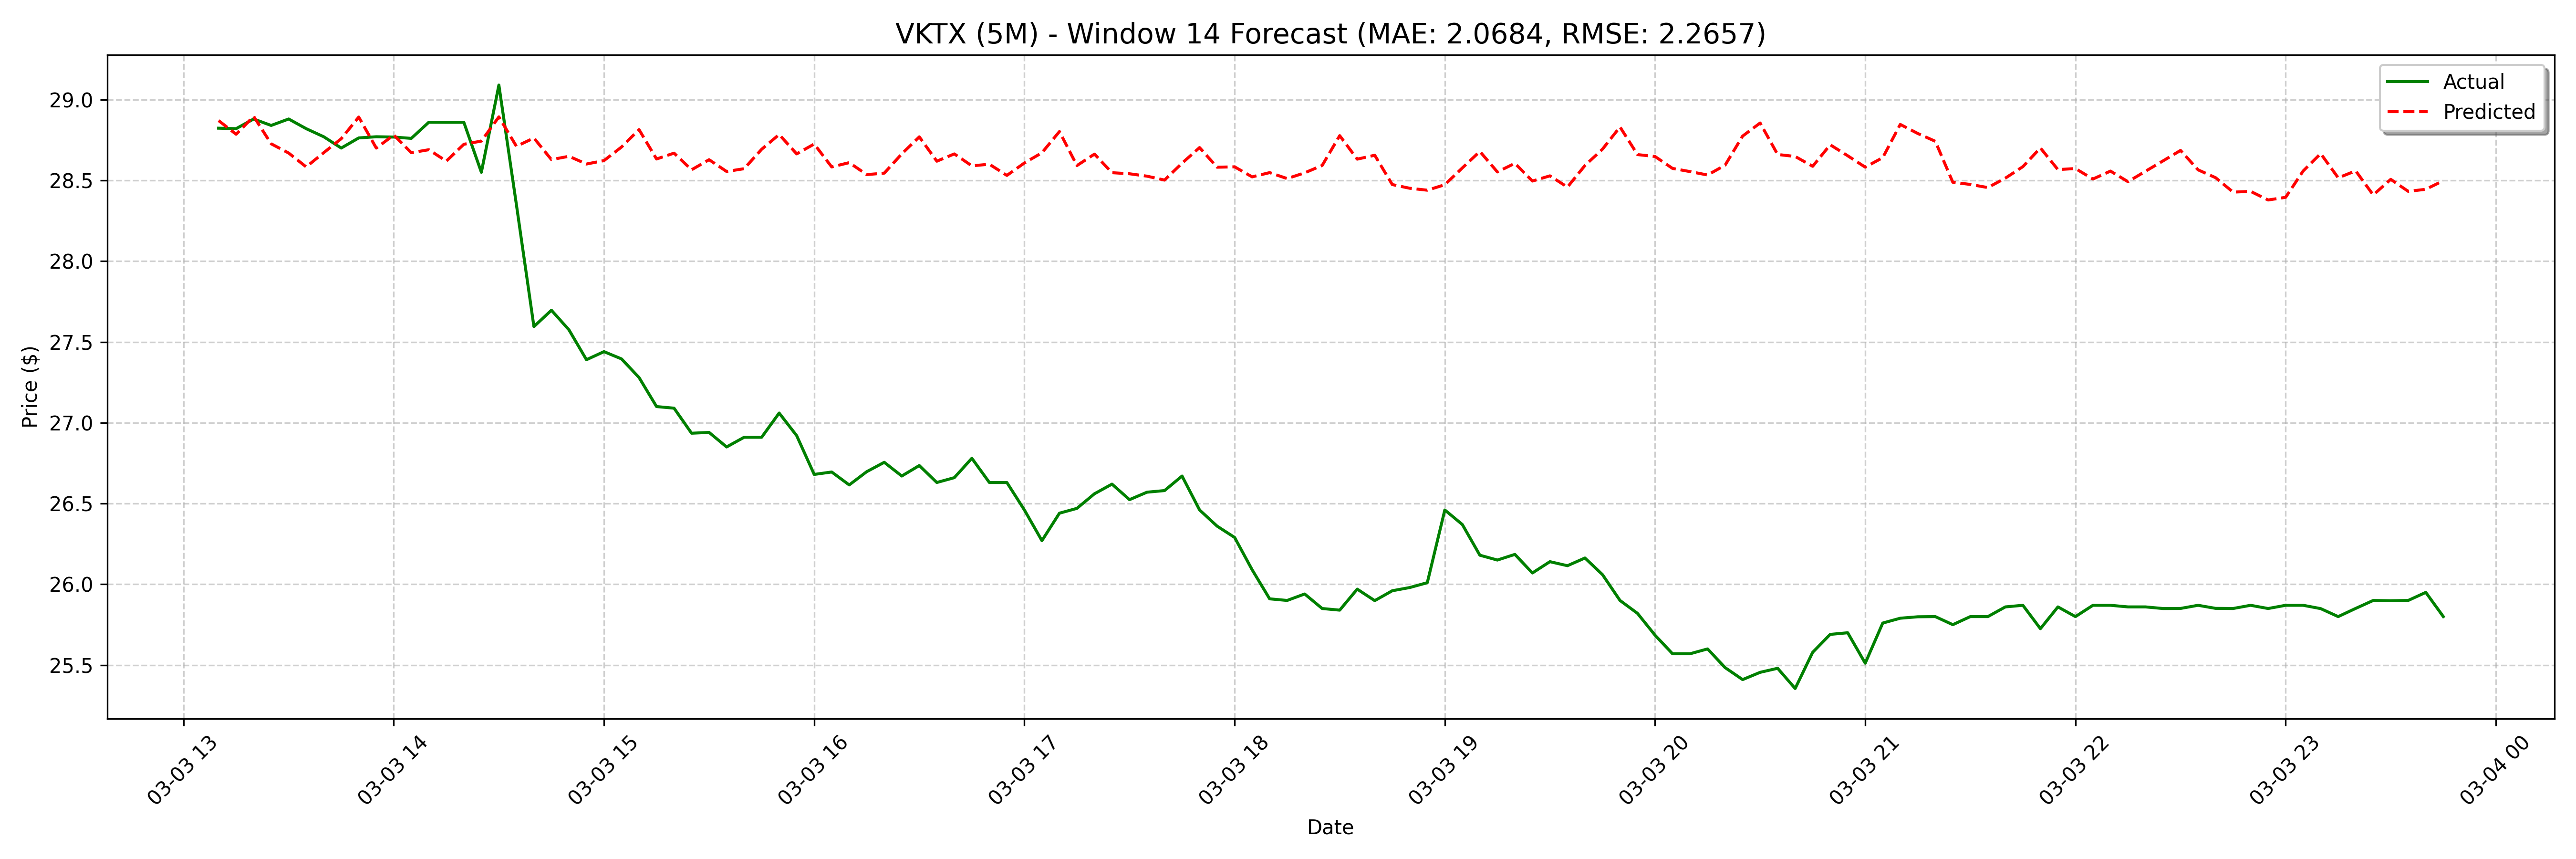

The data file committed next to this chart (first rows):
date, actual, forecast
2025-03-03 13:10:00, 28.82, 28.87
2025-03-03 13:15:00, 28.82, 28.79
2025-03-03 13:20:00, 28.88, 28.9
2025-03-03 13:25:00, 28.84, 28.73
2025-03-03 13:30:00, 28.88, 28.67
2025-03-03 13:35:00, 28.82, 28.58
2025-03-03 13:40:00, 28.77, 28.67
2025-03-03 13:45:00, 28.7, 28.76
2025-03-03 13:50:00, 28.76, 28.89
2025-03-03 13:55:00, 28.77, 28.7
2025-03-03 14:00:00, 28.77, 28.78
2025-03-03 14:05:00, 28.76, 28.67
2025-03-03 14:10:00, 28.86, 28.69
2025-03-03 14:15:00, 28.86, 28.62
2025-03-03 14:20:00, 28.86, 28.72
2025-03-03 14:25:00, 28.55, 28.74
2025-03-03 14:30:00, 29.09, 28.89
2025-03-03 14:35:00, 28.35, 28.71
2025-03-03 14:40:00, 27.59, 28.76
2025-03-03 14:45:00, 27.7, 28.63
2025-03-03 14:50:00, 27.58, 28.65
2025-03-03 14:55:00, 27.39, 28.6
2025-03-03 15:00:00, 27.44, 28.62
2025-03-03 15:05:00, 27.4, 28.71
2025-03-03 15:10:00, 27.28, 28.81
2025-03-03 15:15:00, 27.1, 28.63
2025-03-03 15:20:00, 27.09, 28.67
2025-03-03 15:25:00, 26.93, 28.57
2025-03-03 15:30:00, 26.94, 28.63
2025-03-03 15:35:00, 26.85, 28.56
2025-03-03 15:40:00, 26.91, 28.57
2025-03-03 15:45:00, 26.91, 28.69
2025-03-03 15:50:00, 27.06, 28.78
2025-03-03 15:55:00, 26.92, 28.66
2025-03-03 16:00:00, 26.68, 28.72
2025-03-03 16:05:00, 26.69, 28.58
2025-03-03 16:10:00, 26.61, 28.61
2025-03-03 16:15:00, 26.7, 28.54
2025-03-03 16:20:00, 26.75, 28.54
2025-03-03 16:25:00, 26.67, 28.66
2025-03-03 16:30:00, 26.74, 28.77
2025-03-03 16:35:00, 26.63, 28.62
2025-03-03 16:40:00, 26.66, 28.66
2025-03-03 16:45:00, 26.78, 28.59
2025-03-03 16:50:00, 26.63, 28.6
2025-03-03 16:55:00, 26.63, 28.53
2025-03-03 17:00:00, 26.46, 28.61
2025-03-03 17:05:00, 26.27, 28.67
2025-03-03 17:10:00, 26.44, 28.8
2025-03-03 17:15:00, 26.47, 28.59
2025-03-03 17:20:00, 26.56, 28.66
2025-03-03 17:25:00, 26.62, 28.55
2025-03-03 17:30:00, 26.52, 28.54
2025-03-03 17:35:00, 26.57, 28.53
2025-03-03 17:40:00, 26.58, 28.5
2025-03-03 17:45:00, 26.67, 28.61
2025-03-03 17:50:00, 26.46, 28.7
2025-03-03 17:55:00, 26.36, 28.58
2025-03-03 18:00:00, 26.29, 28.58
2025-03-03 18:05:00, 26.09, 28.52
... 68 more rows
